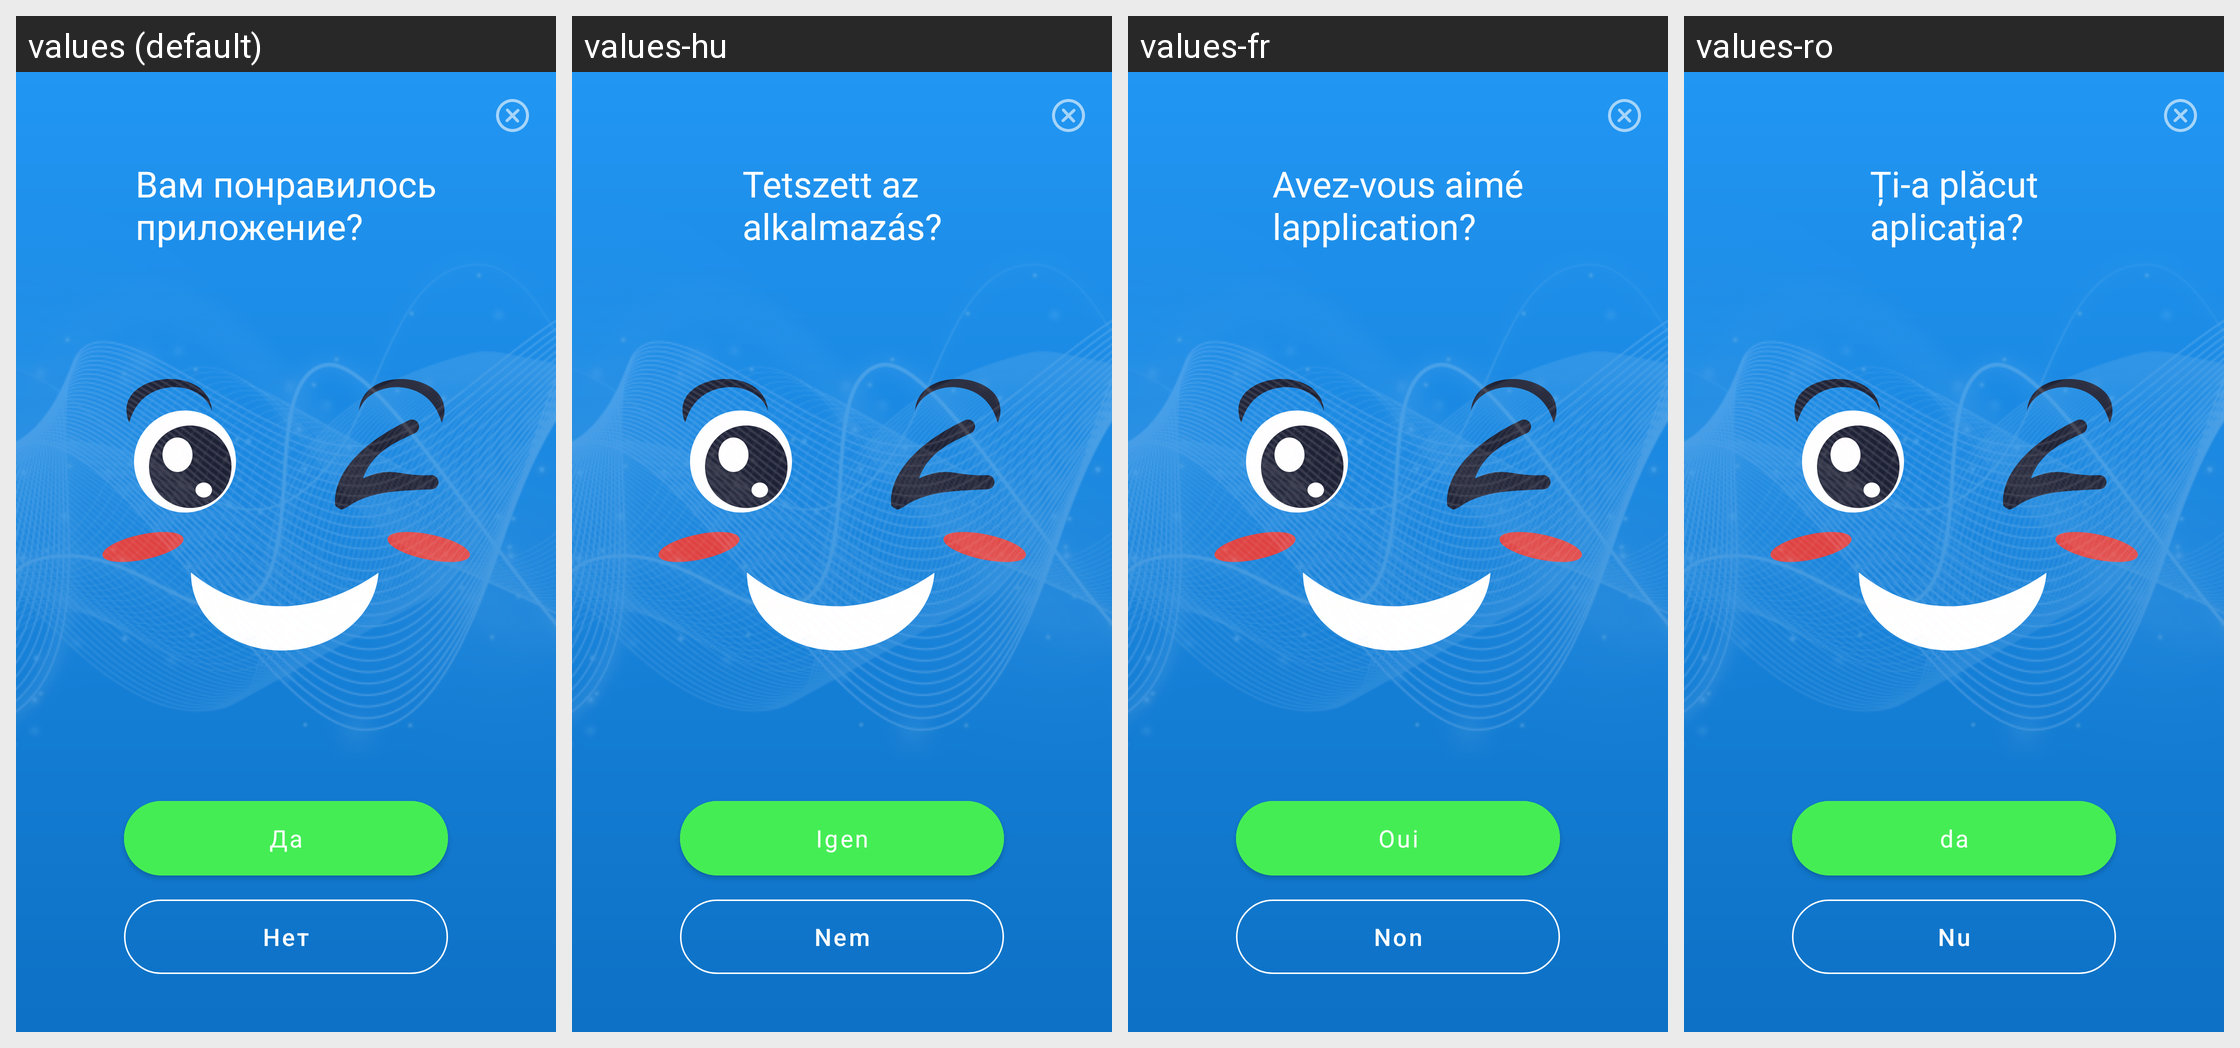

Translations of the strings shown on this Android screen, per locale in the grid:
Android screen res/layout/bottom_sheet2_zero_star.xml rendered under 4 locales, left to right: values (default), values-hu, values-fr, values-ro. Device: Nexus 5 (rendered at 1080×1920; each locale shown at half size, 540×960, under a caption strip naming it); theme Theme.CallScreenThemes.
Other locales in the repository, not shown: values-ar, values-ca, values-cs, values-da, values-de, values-el, values-es, values-fi, values-hi, values-hr, values-in, values-it, values-iw, values-ja, values-ko, values-ms, values-no, values-pl-rPL, values-pt, values-ru, values-sk, values-sv, values-th, values-tr, values-uk, values-vi, values-zh.
Strings drawn on this screen, with the default value and each locale's value (text and hints the layout hard-codes, and strings that could not be matched under every locale, appear in the picture but are not listed):

do_you_like_this_app_short
  values: Вам понравилось
      приложение?
  values-hu: Tetszett az
      alkalmazás?
  values-fr: Avez-vous aimé
      lapplication?
  values-ro: Ți-a plăcut
      aplicația?

yes
  values: Да
  values-hu: Igen
  values-fr: Oui
  values-ro: da

no
  values: Нет
  values-hu: Nem
  values-fr: Non
  values-ro: Nu
